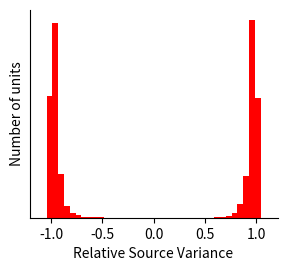

This figure's Python source: (Note: this script raises an exception after producing the figure.)
import numpy as np
import matplotlib.pyplot as plt

"""
x_a = x_0 + n_a
x_b = x_0 + n_b
z_i = alpha_i x_a + (1-alpha_i) x_b
alpha_i ~ Beta()
"""

num_samples = 20000
beta = 20
vx0 = 1
vna = vnb = 1
vxa = vx0 + vna
vxb = vx0 + vnb
for alpha in [1, 20, 30]:  # 10 if just varying with one Modality
    # Want half the units to be "dominant" for x_a, other half to be dominant for x_b, hence the (1 - w) term
    wa = np.concatenate((np.random.beta(a=alpha, b=beta, size=num_samples // 2),
                        1 - np.random.beta(a=alpha, b=beta, size=num_samples // 2)))

    # Computing variance of Z given X_A
    vz = vx0 + wa ** 2 * vna + (1 - wa) ** 2 * vnb
    var_zxa = vz * (1 - ((vx0 + wa * vna) ** 2) / (vxa) * vz)

    # Computing variance of Z given X_B
    wb = 1 - wa  # Want the weightings reversed for other half of units so that the sampled weight corresponds to x_b
    vz = vx0 + (1 - wb) ** 2 * vna + wb ** 2 * vnb # note the w and 1 - w are swapped
    var_zxb = vz * (1 - ((vx0 + wb * vnb) ** 2) / (vxb) * vz)

    fsv = (var_zxa - var_zxb) / (var_zxa + var_zxb)
    bins = np.linspace(-1.1, 1.1, 40)
    # plt.hist(fsv[:num_samples // 2], bins, color='r')
    fig = plt.figure(figsize=(3.2, 2.7))
    plt.hist(fsv, bins, color='r')
    for pos in ['right', 'top']:
        plt.gca().spines[pos].set_visible(False)
    plt.yticks([])
    plt.xlabel('Relative Source Variance')
    plt.ylabel('Number of units')
    plt.savefig(f'plots/distbeta_alpha{alpha}_beta{beta}_updated.pdf', format='pdf', dpi=None, bbox_inches='tight')
    plt.close()
